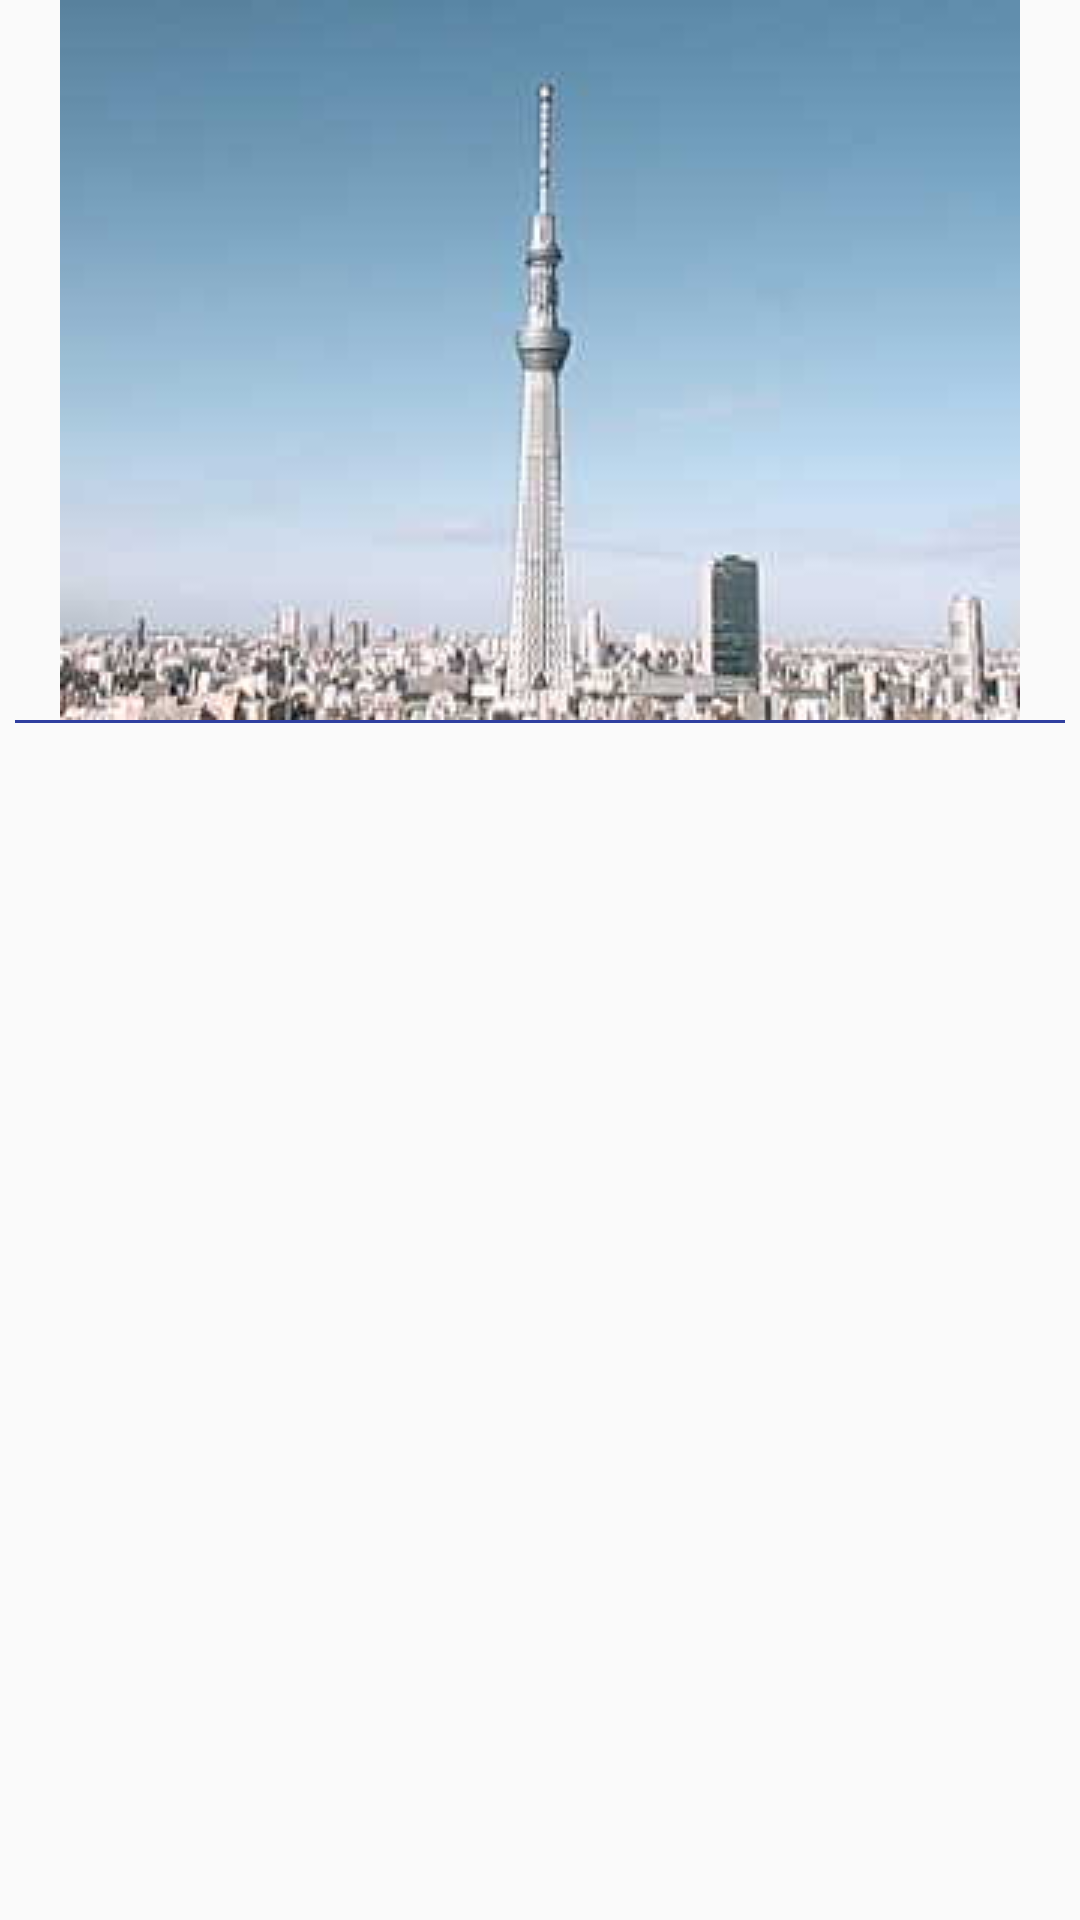

Layout XML and referenced resources for this Android screen:
<!-- AndroidManifest.xml: application theme AppTheme -->
<!-- res/layout/fragment_detail.xml -->
<?xml version="1.0" encoding="utf-8"?>
<RelativeLayout xmlns:android="http://schemas.android.com/apk/res/android"
    android:layout_width="match_parent"
    android:layout_height="wrap_content"
    android:paddingLeft="@dimen/margin_tiny"
    android:paddingRight="@dimen/margin_tiny">

    <ImageView
        android:id="@+id/card_image"
        android:layout_width="match_parent"
        android:layout_height="wrap_content"
        android:src="@drawable/skytree" />

    <View
        android:id="@+id/card_divider"
        android:layout_width="match_parent"
        android:layout_height="1dp"
        android:layout_below="@id/card_image"
        android:background="@color/colorPrimaryDark" />

    <TextView
        android:id="@+id/info_text"
        android:layout_width="match_parent"
        android:layout_height="30dp"
        android:layout_below="@id/card_divider" />
</RelativeLayout>
<!-- resources referenced by this layout -->
<resources>
  <color name="colorPrimaryDark">#303F9F</color>
  <dimen name="margin_tiny">5dp</dimen>
  <!-- drawable skytree: jpeg bitmap (drawable, 6616 bytes) -->
  <style name="AppTheme" parent="Theme.AppCompat.DayNight">
          
          <item name="colorPrimary">@color/orange_FFA500</item>
          <item name="colorPrimaryDark">@color/gray_aaaaaa</item>
          <item name="colorAccent">@color/colorAccent</item>
      </style>
  <color name="orange_FFA500">#DDDD00</color>
  <color name="gray_aaaaaa">#aaaaaa</color>
  <color name="colorAccent">#FF4081</color>
</resources>
